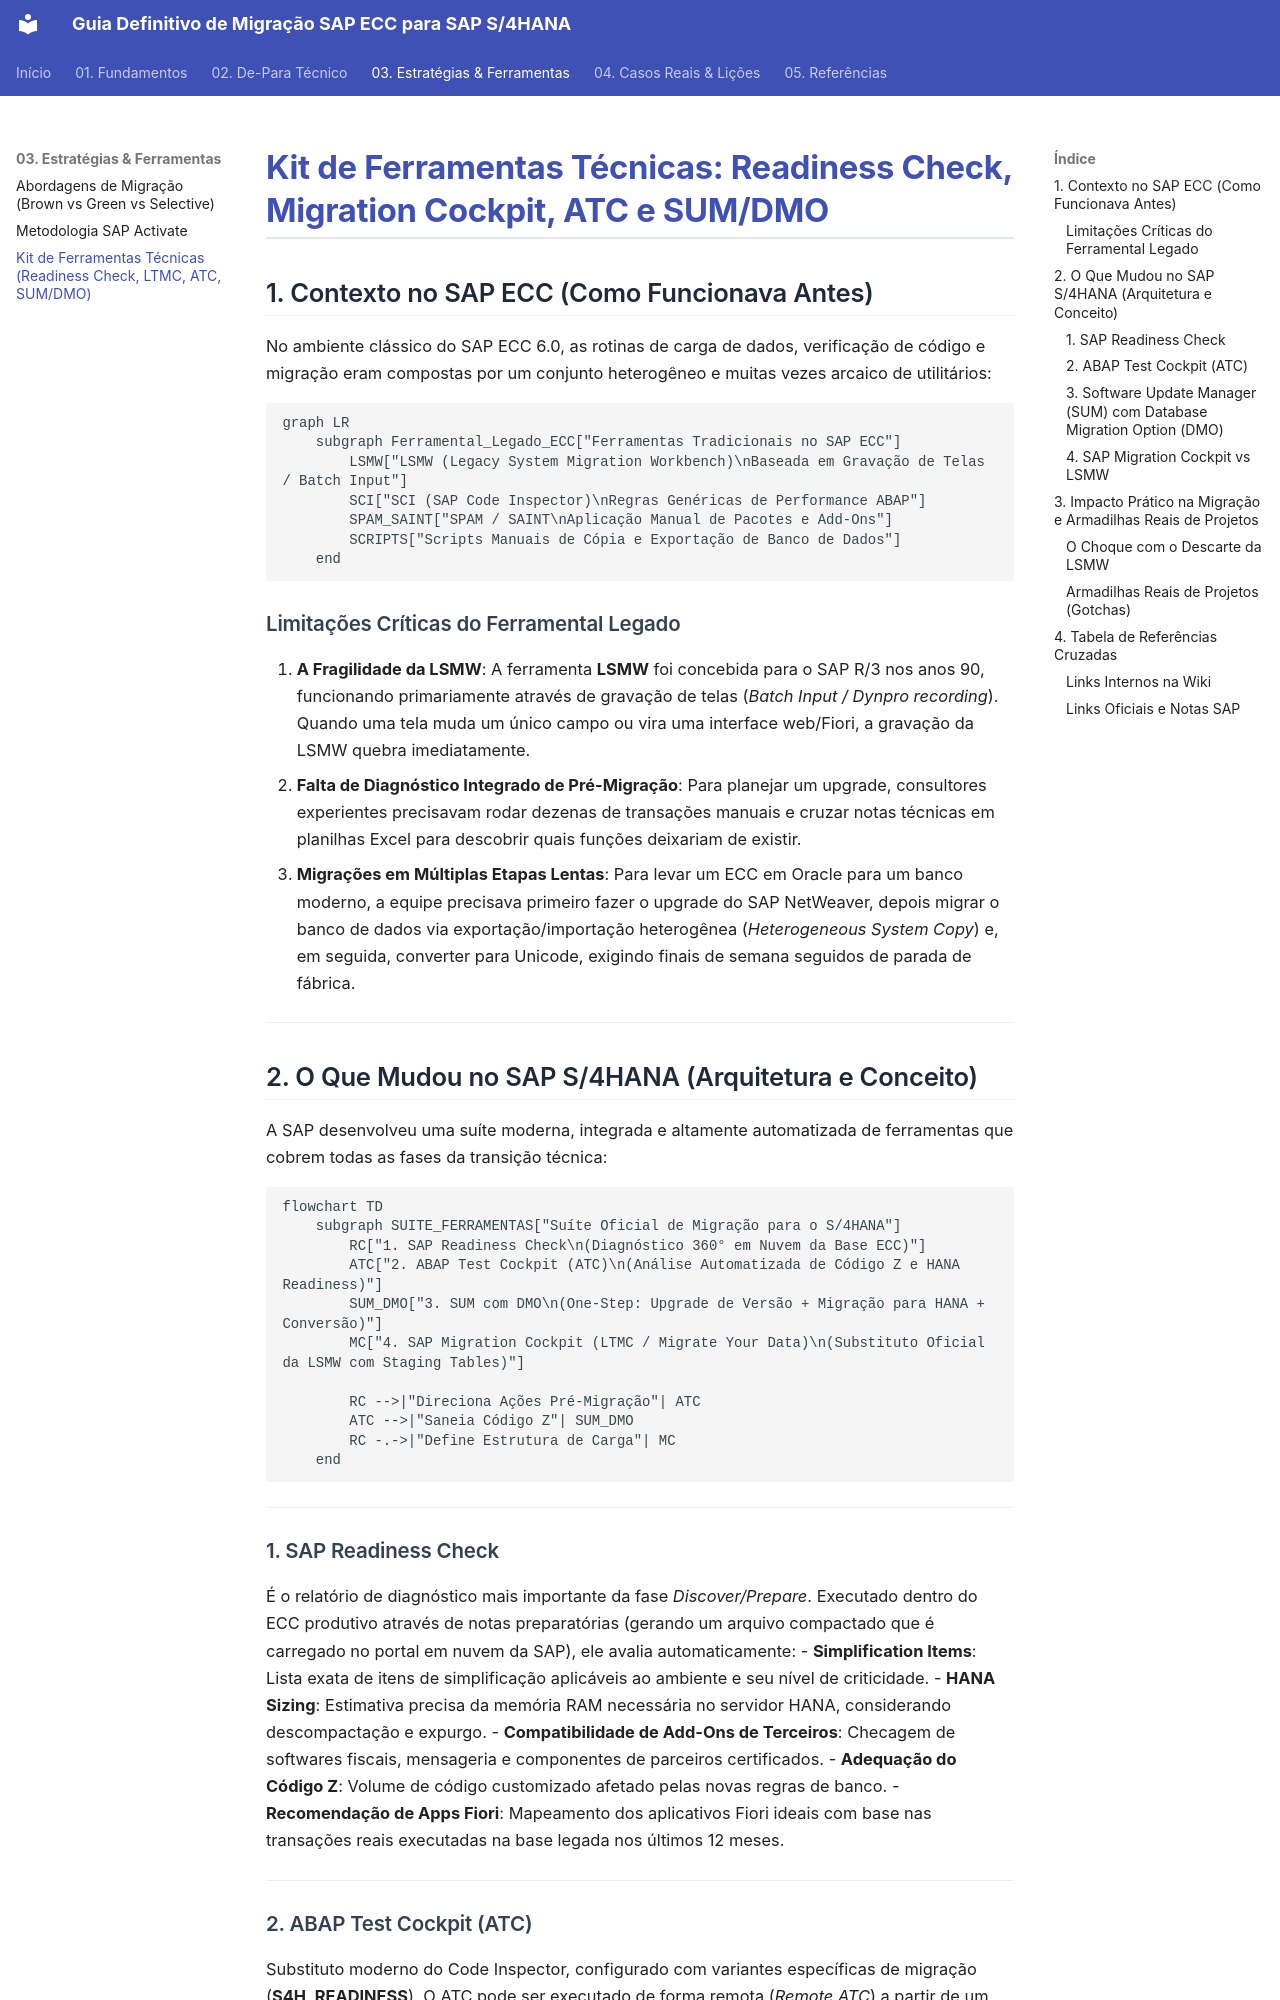

repository: marcelo-fm/sap-s4hannah · page: 03-estrategias-e-ferramentas/kit-ferramentas/index.html · generator: mkdocs

# Kit de Ferramentas Técnicas: Readiness Check, Migration Cockpit, ATC e SUM/DMO

## 1. Contexto no SAP ECC (Como Funcionava Antes)

No ambiente clássico do SAP ECC 6.0, as rotinas de carga de dados, verificação de código e migração eram compostas por um conjunto heterogêneo e muitas vezes arcaico de utilitários:

```mermaid
graph LR
    subgraph Ferramental_Legado_ECC["Ferramentas Tradicionais no SAP ECC"]
        LSMW["LSMW (Legacy System Migration Workbench)\nBaseada em Gravação de Telas / Batch Input"]
        SCI["SCI (SAP Code Inspector)\nRegras Genéricas de Performance ABAP"]
        SPAM_SAINT["SPAM / SAINT\nAplicação Manual de Pacotes e Add-Ons"]
        SCRIPTS["Scripts Manuais de Cópia e Exportação de Banco de Dados"]
    end
```

### Limitações Críticas do Ferramental Legado
1. **A Fragilidade da LSMW**: A ferramenta **LSMW** foi concebida para o SAP R/3 nos anos 90, funcionando primariamente através de gravação de telas (*Batch Input / Dynpro recording*). Quando uma tela muda um único campo ou vira uma interface web/Fiori, a gravação da LSMW quebra imediatamente.
2. **Falta de Diagnóstico Integrado de Pré-Migração**: Para planejar um upgrade, consultores experientes precisavam rodar dezenas de transações manuais e cruzar notas técnicas em planilhas Excel para descobrir quais funções deixariam de existir.
3. **Migrações em Múltiplas Etapas Lentas**: Para levar um ECC em Oracle para um banco moderno, a equipe precisava primeiro fazer o upgrade do SAP NetWeaver, depois migrar o banco de dados via exportação/importação heterogênea (*Heterogeneous System Copy*) e, em seguida, converter para Unicode, exigindo finais de semana seguidos de parada de fábrica.

---

## 2. O Que Mudou no SAP S/4HANA (Arquitetura e Conceito)

A SAP desenvolveu uma suíte moderna, integrada e altamente automatizada de ferramentas que cobrem todas as fases da transição técnica:

```mermaid
flowchart TD
    subgraph SUITE_FERRAMENTAS["Suíte Oficial de Migração para o S/4HANA"]
        RC["1. SAP Readiness Check\n(Diagnóstico 360° em Nuvem da Base ECC)"]
        ATC["2. ABAP Test Cockpit (ATC)\n(Análise Automatizada de Código Z e HANA Readiness)"]
        SUM_DMO["3. SUM com DMO\n(One-Step: Upgrade de Versão + Migração para HANA + Conversão)"]
        MC["4. SAP Migration Cockpit (LTMC / Migrate Your Data)\n(Substituto Oficial da LSMW com Staging Tables)"]
        
        RC -->|"Direciona Ações Pré-Migração"| ATC
        ATC -->|"Saneia Código Z"| SUM_DMO
        RC -.->|"Define Estrutura de Carga"| MC
    end
```

---

### 1. SAP Readiness Check
É o relatório de diagnóstico mais importante da fase *Discover/Prepare*. Executado dentro do ECC produtivo através de notas preparatórias (gerando um arquivo compactado que é carregado no portal em nuvem da SAP), ele avalia automaticamente:
- **Simplification Items**: Lista exata de itens de simplificação aplicáveis ao ambiente e seu nível de criticidade.
- **HANA Sizing**: Estimativa precisa da memória RAM necessária no servidor HANA, considerando descompactação e expurgo.
- **Compatibilidade de Add-Ons de Terceiros**: Checagem de softwares fiscais, mensageria e componentes de parceiros certificados.
- **Adequação do Código Z**: Volume de código customizado afetado pelas novas regras de banco.
- **Recomendação de Apps Fiori**: Mapeamento dos aplicativos Fiori ideais com base nas transações reais executadas na base legada nos últimos 12 meses.

---
